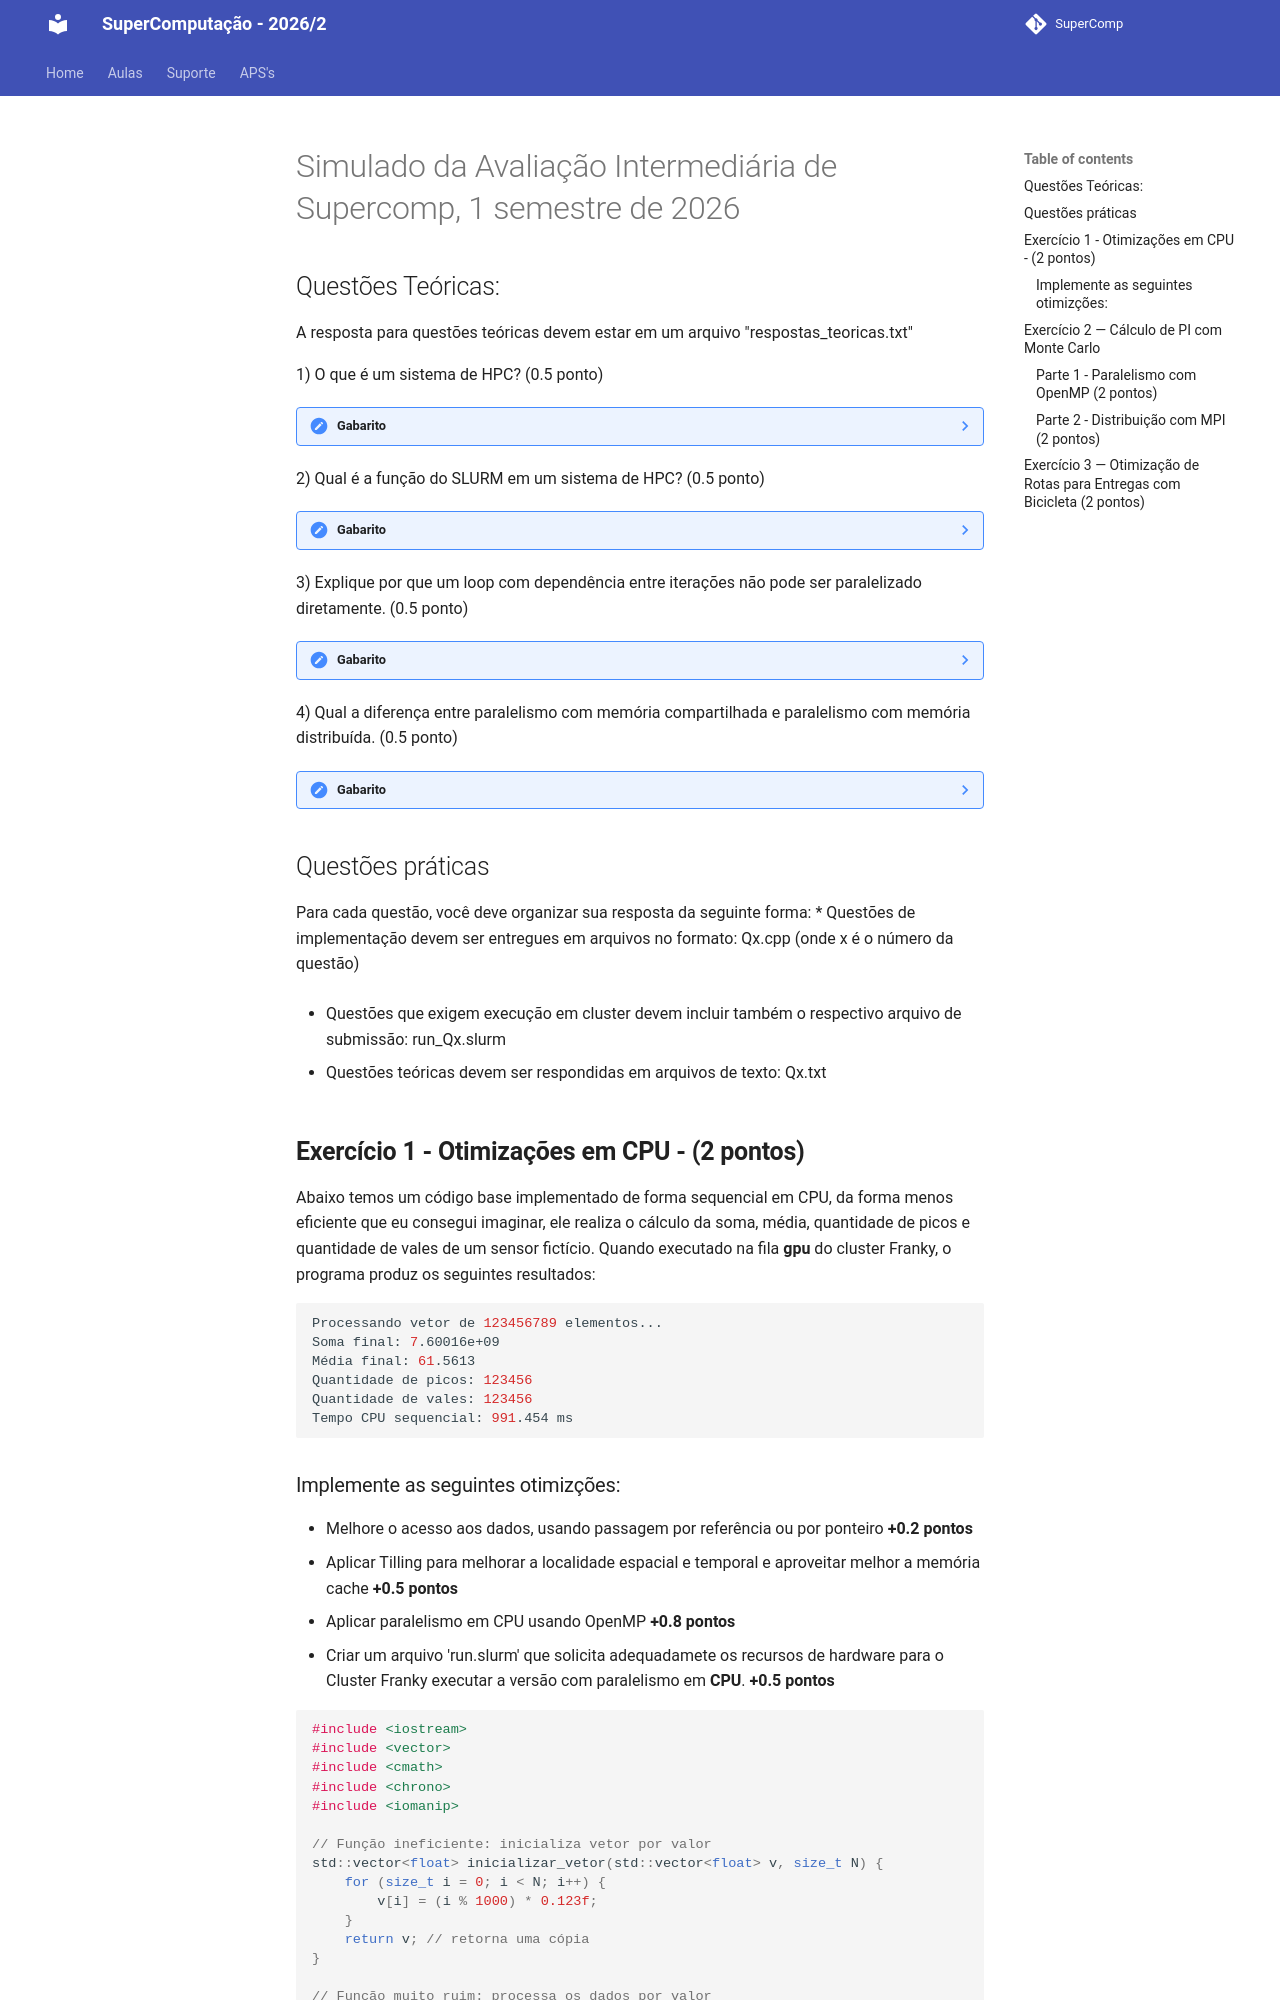

repository: Insper/supercomp · page: Exercicios/simulado_ai/index.html · generator: mkdocs


# Simulado da Avaliação Intermediária de Supercomp, 1 semestre de 2026

## Questões Teóricas:
A resposta para questões teóricas devem estar em um arquivo "respostas_teoricas.txt"

1) O que é um sistema de HPC? (0.5 ponto)
??? note "Gabarito"
    High-Performance Computing (HPC) refere-se ao uso de supercomputadores e clusters de computadores para resolver problemas computacionalmente complexos. HPC é essencial em campos como ciência, engenharia e finanças, onde grandes volumes de dados precisam ser processados rapidamente.[Fonte](https://insper.github.io/supercomp/teoria/aula02/)


2) Qual é a função do SLURM em um sistema de HPC? (0.5 ponto)
??? note "Gabarito"
    O Slurm é responsável por gerenciar a execução das tarefas que você submete, distribuindo-as eficientemente pelos recursos de computação disponíveis. [Fonte](https://insper.github.io/supercomp/teoria/aula02/)

3) Explique por que um loop com dependência entre iterações não pode ser paralelizado diretamente. (0.5 ponto)
??? note "Gabarito"
    Se um loop tem dependência entre as iterações, não dá pra paralelizar direto. Isso acontece porque uma iteração precisa do resultado da anterior, então as threads teriam que esperar — e aí perde a vantagem da paralelização.
    Uma forma de resolver é paralelizar só as partes que não dependem umas das outras e usar sincronização quando necessário. Outra ideia é dividir o loop em blocos, deixando as dependências dentro de cada bloco e executando os blocos em paralelo. [Fonte](https://insper.github.io/supercomp/aulas/aula07/)

4) Qual a diferença entre paralelismo com memória compartilhada e paralelismo com memória distribuída. (0.5 ponto)
??? note "Gabarito"
    No paralelismo com memória compartilhada, os threads acessam a mesma RAM e executam na mesma máquina, usando múltiplos núcleos, cada core pode executar uma ou mais threads simultaneamente. 
    No paralelismo com memória distribuída, os processos executam em máquinas diferentes. A comunicação é feita por troca de mensagens, usando protocolos como TCP/IP. Com o MPI cada processo possui um identificador único (rank), que é usado para organizar a comunicação e a distribuição das tarefas.

    O modelo de memória compartilhada favorece a escalabilidade vertical (mais recursos na mesma máquina), enquanto o modelo distribuído permite escalabilidade horizontal (uso de várias máquinas).[fonte](https://insper.github.io/supercomp/teoria/slides/Aula09.pdf)

## Questões práticas
Para cada questão, você deve organizar sua resposta da seguinte forma:
* Questões de implementação devem ser entregues em arquivos no formato: Qx.cpp (onde x é o número da questão)

* Questões que exigem execução em cluster devem incluir também o respectivo arquivo de submissão: run_Qx.slurm

* Questões teóricas devem ser respondidas em arquivos de texto: Qx.txt


## **Exercício 1 - Otimizações em CPU - (2 pontos)**

Abaixo temos um código base implementado de forma sequencial em CPU, da forma menos eficiente que eu consegui imaginar, ele realiza o cálculo da soma, média, quantidade de picos e quantidade de vales de um sensor fictício. Quando executado na fila **gpu** do cluster Franky, o programa produz os seguintes resultados:

```bash
Processando vetor de 123456789 elementos...
Soma final: 7.60016e+09
Média final: 61.5613
Quantidade de picos: 123456
Quantidade de vales: 123456
Tempo CPU sequencial: 991.454 ms
```
